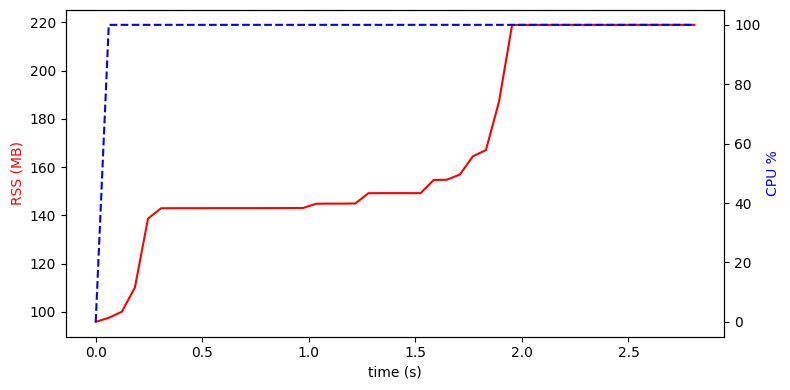

Values plotted in this chart, from the file beside it:
time_s, rss_bytes, cpu_percent
0.0002, 100515840, 0.00
0.0615, 102285312, 100
0.1228, 104923136, 100
0.1842, 115490816, 100
0.2455, 145391616, 100
0.3068, 149897216, 100
0.3681, 149929984, 100
0.4294, 149929984, 100
0.4908, 149929984, 100
0.5521, 149946368, 100
0.6134, 149946368, 100
0.6740, 149946368, 100
0.7346, 149946368, 100
0.7954, 149962752, 100
0.8567, 149962752, 100
0.9164, 149979136, 100
0.9730, 150011904, 100
1.034, 151846912, 100
1.096, 151912448, 100
1.157, 151912448, 100
1.218, 151977984, 100
1.28, 156434432, 100
1.341, 156467200, 100
1.402, 156467200, 100
1.463, 156467200, 100
1.525, 156467200, 100
1.586, 162185216, 100
1.647, 162283520, 100
1.709, 164528128, 100
1.77, 172474368, 100
1.831, 175194112, 100
1.893, 196263936, 100
1.954, 229572608, 100
2.015, 229572608, 100
2.076, 229588992, 100
2.138, 229588992, 100
2.199, 229588992, 100
2.26, 229588992, 100
2.322, 229588992, 100
2.383, 229588992, 100
2.444, 229588992, 100
2.506, 229605376, 100
2.567, 229605376, 100
2.628, 229605376, 100
2.689, 229605376, 100
2.748, 229605376, 100
2.809, 229605376, 100
